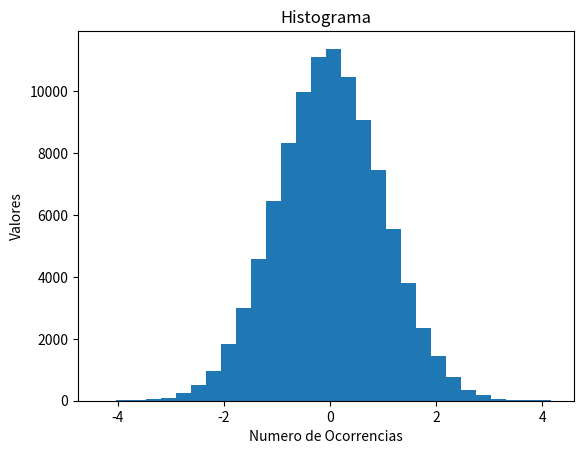

The script that saved this image:
import matplotlib.pyplot as plt
import numpy as np

rng = np.random.default_rng(1000)

N_points = 100000
n_bins = 30

#Gerar as distribuicoes
dist = rng.standard_normal(N_points)

#Gerar o histograma
fig, ax = plt.subplots()

ax.hist(dist, bins=n_bins)
ax.set_xlabel("Numero de Ocorrencias")
ax.set_ylabel("Valores")
ax.set_title("Histograma")

plt.show()

